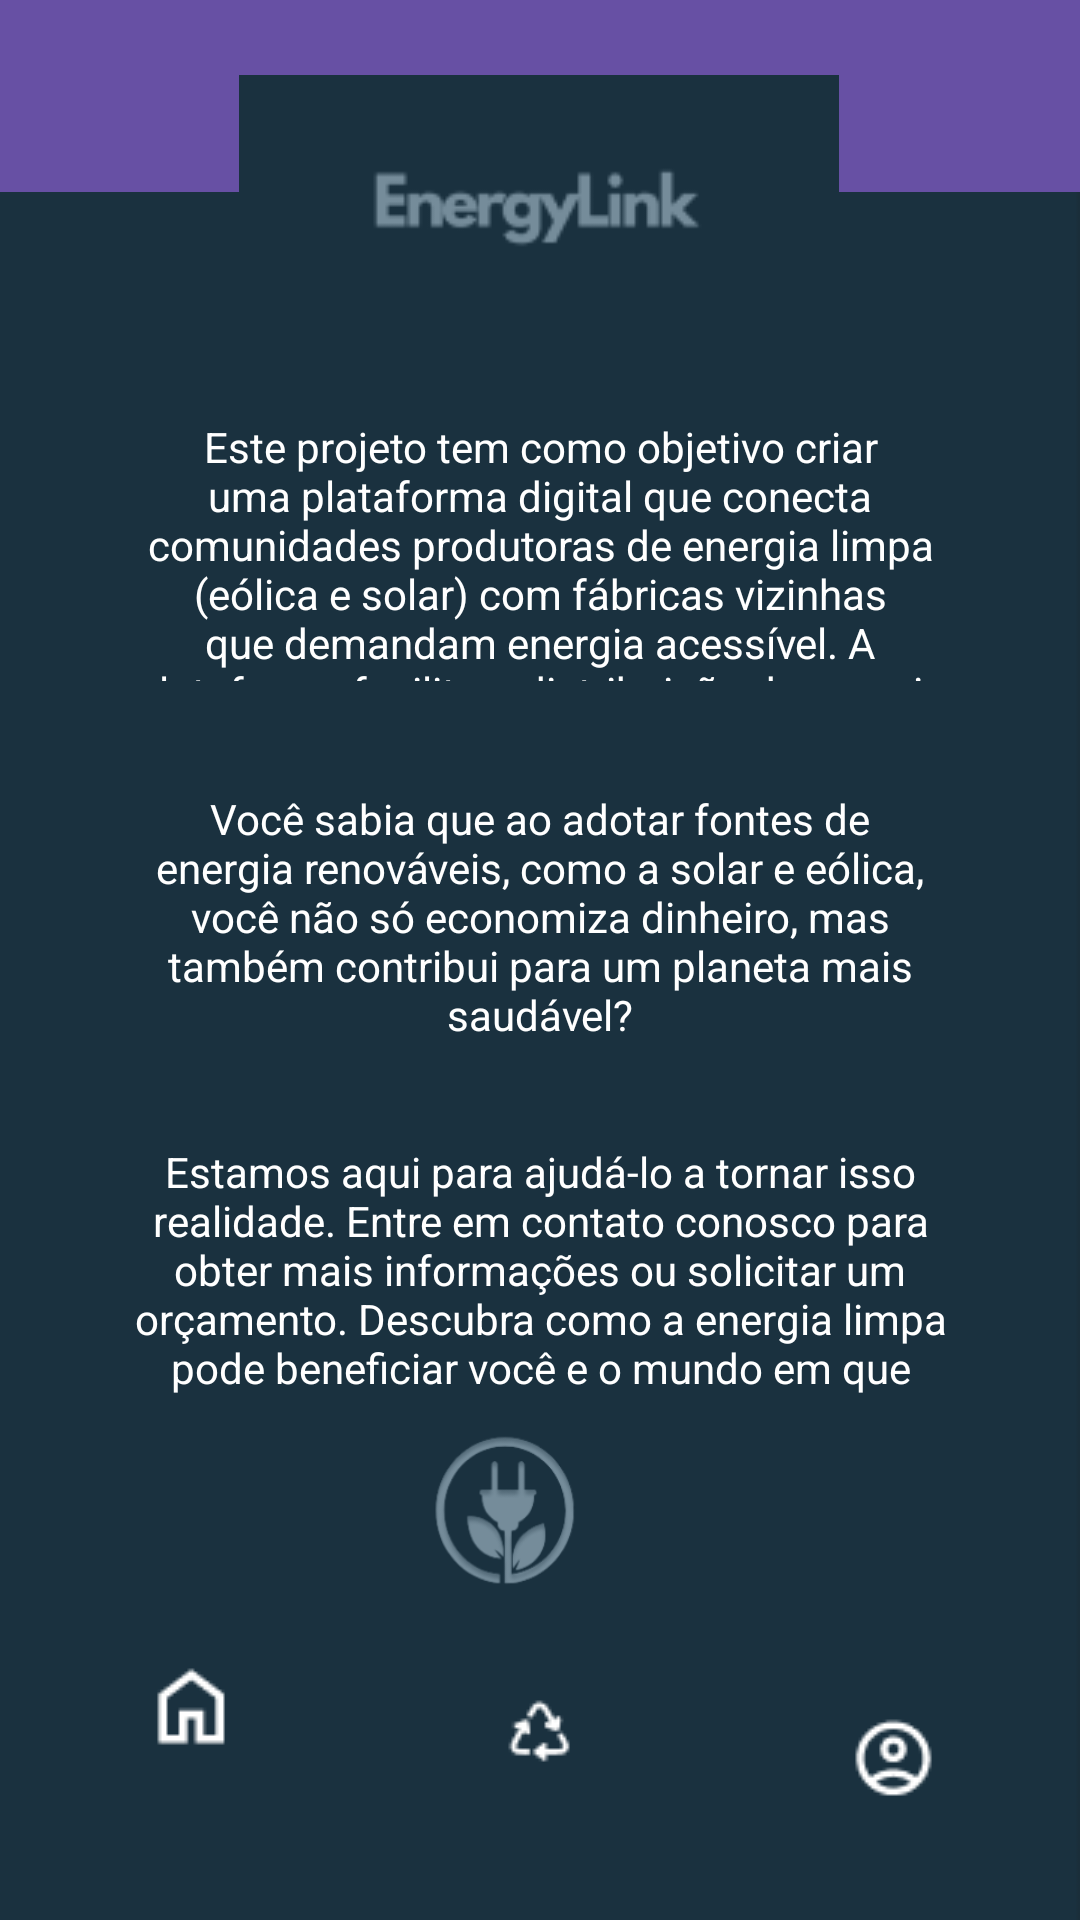

Android layout source for this screen:
<!-- AndroidManifest.xml: application theme Theme.EnergyLink -->
<!-- res/layout/activity_comunidade_menu.xml -->
<?xml version="1.0" encoding="utf-8"?>
<androidx.drawerlayout.widget.DrawerLayout xmlns:android="http://schemas.android.com/apk/res/android"
    xmlns:app="http://schemas.android.com/apk/res-auto"
    xmlns:tools="http://schemas.android.com/tools"
    android:id="@+id/drawer_layout"
    android:layout_width="match_parent"
    android:layout_height="match_parent">

    <androidx.constraintlayout.widget.ConstraintLayout
        android:id="@+id/main"
        android:layout_width="match_parent"
        android:layout_height="match_parent"
        android:background="@drawable/bg"
        tools:context=".MenuUsuarioActivity">


        <androidx.appcompat.widget.Toolbar
            android:id="@+id/toolbar"
            android:layout_width="match_parent"
            android:layout_height="wrap_content"
            android:background="?attr/colorPrimary"
            android:titleTextColor="#FFFFFF"
            app:popupTheme="@style/ThemeOverlay.AppCompat.Light"/>

        <View
            android:id="@+id/new_view"
            android:layout_width="86dp"
            android:layout_height="72dp"
            android:layout_marginBottom="23dp"
            android:background="@drawable/logo"
            android:elevation="4dp"
            android:translationZ="4dp"
            app:layout_constraintBottom_toTopOf="@+id/perfil_comunidade"
            app:layout_constraintEnd_toEndOf="parent"
            app:layout_constraintHorizontal_bias="0.458"
            app:layout_constraintStart_toStartOf="parent"
            app:layout_constraintTop_toBottomOf="@+id/textView6" />

        <TextView
            android:id="@+id/textView3"
            android:layout_width="0dp"
            android:layout_height="0dp"
            android:layout_marginStart="44dp"
            android:layout_marginEnd="44dp"
            android:layout_marginBottom="35dp"
            android:gravity="center"
            android:text="Este projeto tem como objetivo criar uma plataforma digital que conecta comunidades produtoras de energia limpa (eólica e solar) com fábricas vizinhas que demandam energia acessível. A plataforma facilita a distribuição de energia sustentável, promovendo autossuficiência regional e redução de custos."
            android:textColor="#ffffff"
            app:layout_constraintBottom_toTopOf="@+id/textView4"
            app:layout_constraintEnd_toEndOf="parent"
            app:layout_constraintStart_toStartOf="parent"
            app:layout_constraintTop_toBottomOf="@+id/energy" />

        <TextView
            android:id="@+id/textView4"
            android:layout_width="0dp"
            android:layout_height="0dp"
            android:layout_marginStart="46dp"
            android:layout_marginEnd="46dp"
            android:layout_marginBottom="27dp"
            android:gravity="center"
            android:text="Você sabia que ao adotar fontes de energia renováveis, como a solar e eólica, você não só economiza dinheiro, mas também contribui para um planeta mais saudável?"
            android:textColor="#ffffff"
            app:layout_constraintBottom_toTopOf="@+id/textView6"
            app:layout_constraintEnd_toEndOf="parent"
            app:layout_constraintStart_toStartOf="parent"
            app:layout_constraintTop_toBottomOf="@+id/textView3" />

        <TextView
            android:id="@+id/textView6"
            android:layout_width="0dp"
            android:layout_height="110dp"
            android:layout_marginStart="42dp"
            android:layout_marginTop="419dp"
            android:layout_marginEnd="42dp"
            android:layout_marginBottom="106dp"
            android:gravity="center"
            android:text="Estamos aqui para ajudá-lo a tornar isso realidade. Entre em contato conosco para obter mais informações ou solicitar um orçamento. Descubra como a energia limpa pode beneficiar você e o mundo em que vivemos."
            android:textColor="#ffffff"
            app:layout_constraintBottom_toTopOf="@+id/imageButton"
            app:layout_constraintEnd_toEndOf="parent"
            app:layout_constraintStart_toStartOf="parent"
            app:layout_constraintTop_toTopOf="parent" />

        <View
            android:id="@+id/energy"
            android:layout_width="200dp"
            android:layout_height="0dp"
            android:layout_marginTop="25dp"
            android:layout_marginBottom="27dp"
            android:background="@drawable/energy"
            android:elevation="4dp"
            android:translationZ="4dp"
            app:layout_constraintBottom_toTopOf="@+id/textView3"
            app:layout_constraintEnd_toEndOf="parent"
            app:layout_constraintHorizontal_bias="0.497"
            app:layout_constraintStart_toStartOf="parent"
            app:layout_constraintTop_toTopOf="parent" />

        <ImageButton
            android:id="@+id/imageButton"
            android:layout_width="45dp"
            android:layout_height="35dp"
            android:layout_marginTop="170dp"
            android:layout_marginStart="56dp"
            android:layout_marginEnd="62dp"
            app:layout_constraintBottom_toBottomOf="parent"
            app:layout_constraintEnd_toStartOf="@+id/contrato"
            app:layout_constraintStart_toStartOf="parent"
            app:layout_constraintTop_toTopOf="parent"
            app:layout_constraintVertical_bias="0.873"
            app:srcCompat="@drawable/home" />

        <ImageButton
            android:id="@+id/perfil_comunidade"
            android:layout_width="50dp"
            android:layout_height="50dp"
            android:layout_marginEnd="54dp"
            android:layout_marginBottom="50dp"
            app:layout_constraintBottom_toBottomOf="parent"
            app:layout_constraintEnd_toEndOf="parent"
            app:layout_constraintStart_toEndOf="@+id/contrato"
            app:layout_constraintTop_toBottomOf="@+id/new_view"
            app:srcCompat="@drawable/perfil" />

        <ImageButton
            android:id="@+id/contrato"
            android:layout_width="64dp"
            android:layout_height="64dp"
            android:layout_marginTop="22dp"
            android:layout_marginEnd="60dp"
            android:layout_marginBottom="41dp"
            app:layout_constraintBottom_toBottomOf="parent"
            app:layout_constraintEnd_toStartOf="@+id/perfil_comunidade"
            app:layout_constraintStart_toEndOf="@+id/imageButton"
            app:layout_constraintTop_toBottomOf="@+id/new_view"
            app:srcCompat="@drawable/contrato" />

    </androidx.constraintlayout.widget.ConstraintLayout>

    <androidx.recyclerview.widget.RecyclerView
        android:id="@+id/nav_view"
        android:layout_width="250dp"
        android:layout_height="match_parent"
        android:layout_gravity="start" />
</androidx.drawerlayout.widget.DrawerLayout>
<!-- resources referenced by this layout -->
<resources>
  <!-- drawable bg: png bitmap (drawable, 2358 bytes) -->
  <!-- drawable contrato: png bitmap (drawable, 966 bytes) -->
  <!-- drawable energy: png bitmap (drawable, 2589 bytes) -->
  <!-- drawable home: png bitmap (drawable, 940 bytes) -->
  <!-- drawable logo: png bitmap (drawable, 10910 bytes) -->
  <!-- drawable perfil: png bitmap (drawable, 1311 bytes) -->
  <style name="Theme.EnergyLink" parent="Base.Theme.EnergyLink" />
  <style name="Base.Theme.EnergyLink" parent="Theme.Material3.DayNight.NoActionBar">
          
          
      </style>
</resources>
